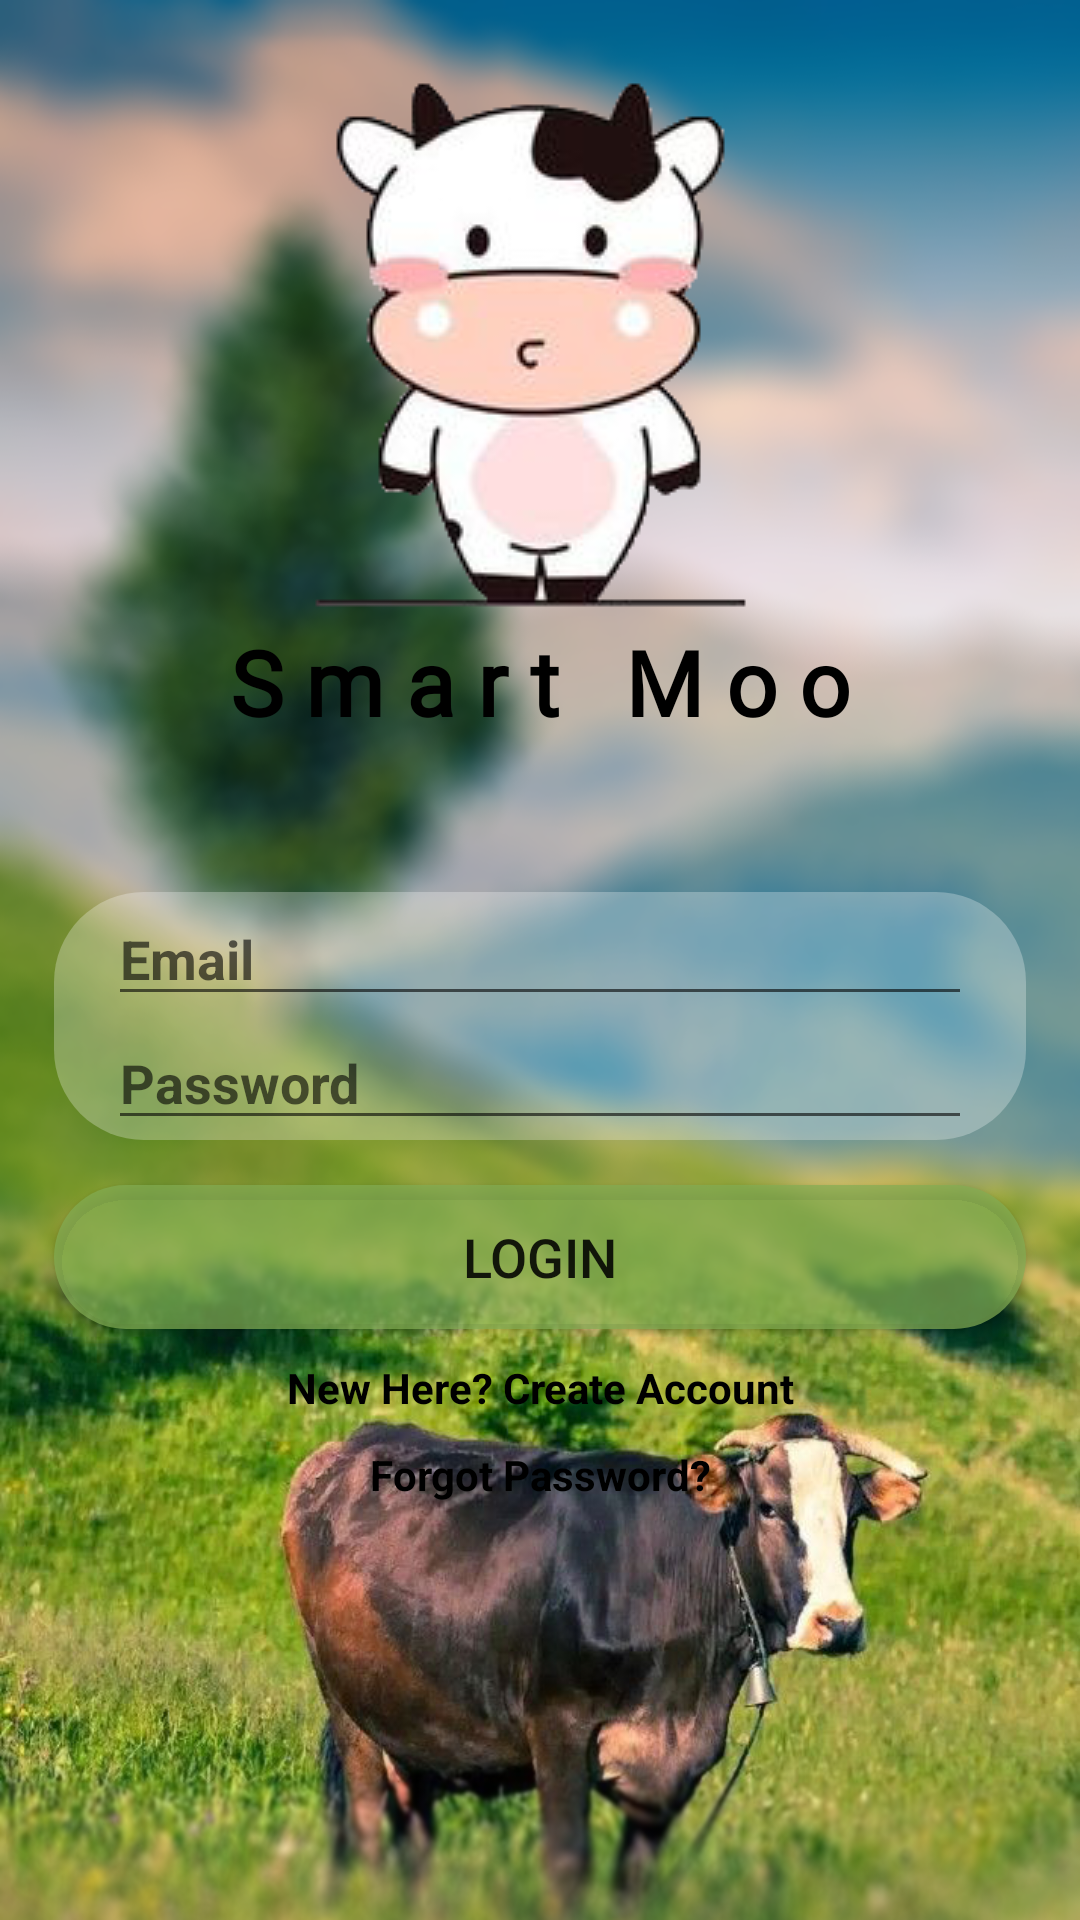

Write the Android layout XML for this screen, with the resource values it uses.
<!-- AndroidManifest.xml: application theme Theme.AppCompat.Light.NoActionBar -->
<!-- res/layout/activity_login.xml -->
<?xml version="1.0" encoding="utf-8"?>
<LinearLayout xmlns:android="http://schemas.android.com/apk/res/android"
    xmlns:app="http://schemas.android.com/apk/res-auto"
    xmlns:tools="http://schemas.android.com/tools"
    android:layout_width="match_parent"
    android:layout_height="match_parent"
    android:orientation="vertical"
    tools:context=".Login"
    android:background="@drawable/bg_loginblur2">

    <ImageView
        android:id="@+id/imageView4"
        android:layout_width="wrap_content"
        android:layout_height="wrap_content"
        android:layout_marginTop="16dp"
        app:layout_constraintEnd_toEndOf="parent"
        app:layout_constraintStart_toStartOf="parent"
        app:layout_constraintTop_toTopOf="parent"
        app:srcCompat="@drawable/logo"
        android:layout_gravity="center"/>

    <TextView
        android:id="@+id/textView"
        android:layout_width="wrap_content"
        android:layout_height="wrap_content"
        android:text="S m a r t   M o o"
        android:textSize="30sp"
        android:textColor="@color/black"
        android:layout_gravity="center"
        android:textStyle="bold"
        android:fontFamily="@font/brightly_crush_shine"/>

    <LinearLayout
        android:layout_width="match_parent"
        android:layout_height="match_parent"

        android:orientation="vertical">

        <LinearLayout
            android:layout_width="match_parent"
            android:layout_height="wrap_content"
            android:background="@drawable/rounded"
            android:backgroundTint="#46FFFFFF"
            android:orientation="vertical"
            android:layout_marginTop="50dp"
            android:layout_marginRight="18dp"
            android:layout_marginLeft="18dp">

            <EditText
                android:id="@+id/email"
                android:layout_width="match_parent"
                android:layout_height="wrap_content"
                android:layout_marginStart="18dp"
                android:layout_marginEnd="18dp"
                android:ems="10"
                android:hint="Email"
                android:inputType="textEmailAddress"
                android:textStyle="bold" />

            <EditText
                android:id="@+id/password"
                android:layout_width="match_parent"
                android:layout_height="wrap_content"
                android:layout_marginStart="18dp"
                android:layout_marginEnd="18dp"
                android:ems="10"
                android:hint="Password"
                android:inputType="textPassword"
                android:textStyle="bold"
                />

        </LinearLayout>

        <Button
            android:id="@+id/loginBtn"
            android:layout_width="match_parent"
            android:layout_height="wrap_content"
            android:layout_marginStart="18dp"
            android:layout_marginTop="15dp"
            android:layout_marginEnd="18dp"
            android:background="@drawable/rounded"
            android:backgroundTint="#B384AE54"
            android:text="Login"
            android:textSize="18sp" />

        <TextView
            android:id="@+id/createAcc"
            android:layout_width="match_parent"
            android:layout_height="wrap_content"
            android:layout_marginStart="18dp"
            android:layout_marginTop="10dp"
            android:layout_marginEnd="18dp"
            android:text="New Here? Create Account"
            android:textAlignment="center"
            android:textColor="#000000"
            android:textSize="14sp"
            android:textStyle="bold" />

        <TextView
            android:id="@+id/forgotpassword"
            android:layout_width="match_parent"
            android:layout_height="wrap_content"
            android:layout_marginStart="18dp"
            android:layout_marginTop="10dp"
            android:layout_marginEnd="18dp"
            android:text="Forgot Password?"
            android:textAlignment="center"
            android:textColor="#000000"
            android:textStyle="bold" />

        <ProgressBar
            android:id="@+id/progressBarLogin"
            style="?android:attr/progressBarStyle"
            android:layout_width="wrap_content"
            android:layout_height="wrap_content"
            android:layout_gravity="center"
            android:visibility="invisible"
            app:layout_constraintBottom_toBottomOf="parent"
            app:layout_constraintEnd_toEndOf="parent"
            app:layout_constraintStart_toStartOf="parent" />

    </LinearLayout>



</LinearLayout>
<!-- resources referenced by this layout -->
<resources>
  <color name="black">#FF000000</color>
  <!-- drawable bg_loginblur2: png bitmap (drawable-v24, 783754 bytes) -->
  <!-- drawable logo: png bitmap (drawable-v24, 27104 bytes) -->
  <!-- drawable rounded (drawable) -->
  <?xml version="1.0" encoding="utf-8"?>
  <shape xmlns:android="http://schemas.android.com/apk/res/android" android:shape="rectangle">
  
      <solid android:color="@color/white" />
          <corners android:radius="30dp"/>
  
  </shape>
  <color name="white">#FFFFFFFF</color>
</resources>
